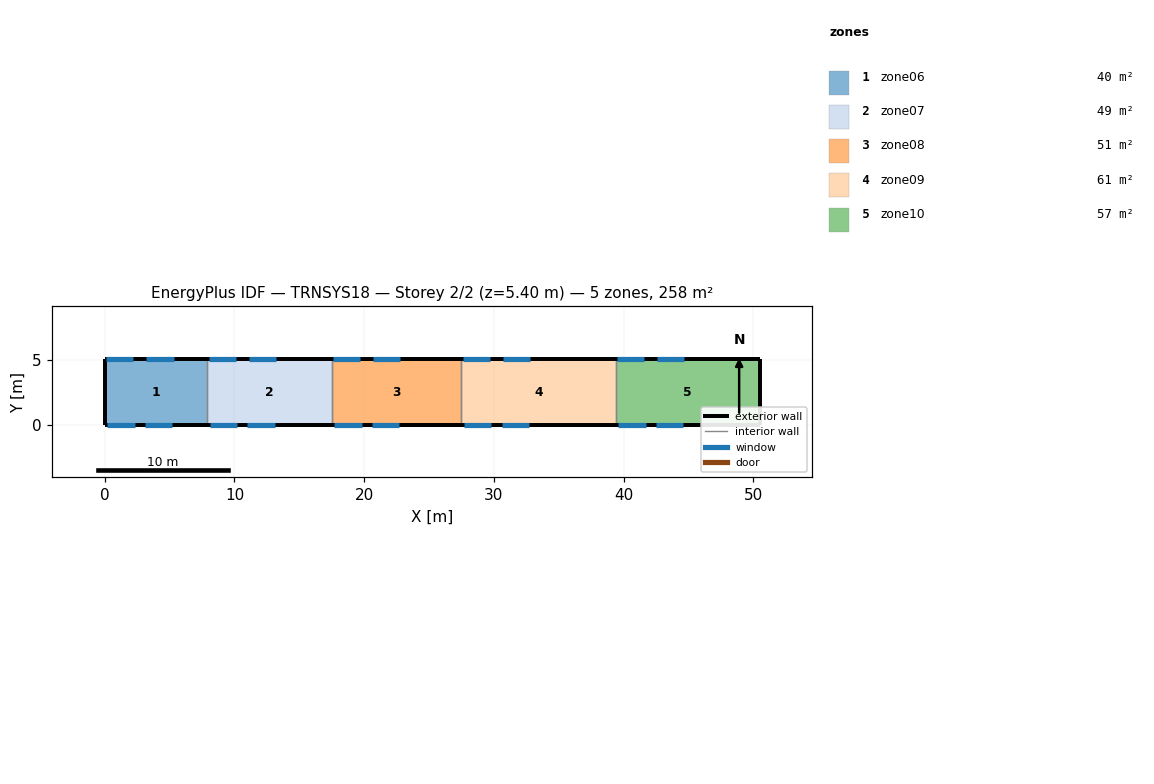
=== STOREY PLAN SPEC (per zone: floor XY polygon, exterior-wall plan segments, windows/doors) ===
zone 1: zone06  (40.3 m²)
  floor: (7.90, 5.10) (7.90, 0.00) (0.00, 0.00) (0.00, 5.10)
  exterior wall: (0.00, 5.10) – (0.00, 0.00)  [5.1 m]
  exterior wall: (7.90, 5.10) – (0.00, 5.10)  [7.9 m]
    window: (2.20, 5.10) – (0.10, 5.10)  [6.5 m²]
    window: (5.30, 5.10) – (3.20, 5.10)  [6.5 m²]
  exterior wall: (0.00, 0.00) – (7.90, 0.00)  [7.9 m]
    window: (0.20, 0.00) – (2.30, 0.00)  [6.9 m²]
    window: (3.10, 0.00) – (5.20, 0.00)  [6.9 m²]
  interior walls: 1
zone 2: zone07  (49.0 m²)
  floor: (17.50, 5.10) (17.50, 0.00) (7.90, 0.00) (7.90, 5.10)
  exterior wall: (17.50, 5.10) – (7.90, 5.10)  [9.6 m]
    window: (10.10, 5.10) – (8.00, 5.10)  [6.5 m²]
    window: (13.20, 5.10) – (11.10, 5.10)  [6.5 m²]
  exterior wall: (7.90, 0.00) – (17.50, 0.00)  [9.6 m]
    window: (8.10, 0.00) – (10.20, 0.00)  [6.9 m²]
    window: (11.00, 0.00) – (13.10, 0.00)  [6.9 m²]
  interior walls: 2
zone 3: zone08  (51.0 m²)
  floor: (27.50, 5.10) (27.50, 0.00) (17.50, 0.00) (17.50, 5.10)
  exterior wall: (27.50, 5.10) – (17.50, 5.10)  [10.0 m]
    window: (19.70, 5.10) – (17.60, 5.10)  [6.5 m²]
    window: (22.80, 5.10) – (20.70, 5.10)  [6.5 m²]
  exterior wall: (17.50, 0.00) – (27.50, 0.00)  [10.0 m]
    window: (17.70, 0.00) – (19.80, 0.00)  [6.9 m²]
    window: (20.60, 0.00) – (22.70, 0.00)  [6.9 m²]
  interior walls: 2
zone 4: zone09  (60.7 m²)
  floor: (39.40, 5.10) (39.40, 0.00) (27.50, 0.00) (27.50, 5.10)
  exterior wall: (39.40, 5.10) – (27.50, 5.10)  [11.9 m]
    window: (29.70, 5.10) – (27.60, 5.10)  [6.5 m²]
    window: (32.80, 5.10) – (30.70, 5.10)  [6.5 m²]
  exterior wall: (27.50, 0.00) – (39.40, 0.00)  [11.9 m]
    window: (27.70, 0.00) – (29.80, 0.00)  [6.9 m²]
    window: (30.60, 0.00) – (32.70, 0.00)  [6.9 m²]
  interior walls: 2
zone 5: zone10  (56.6 m²)
  floor: (50.50, 5.10) (50.50, 0.00) (39.40, 0.00) (39.40, 5.10)
  exterior wall: (50.50, 0.00) – (50.50, 5.10)  [5.1 m]
  exterior wall: (50.50, 5.10) – (39.40, 5.10)  [11.1 m]
    window: (41.60, 5.10) – (39.50, 5.10)  [6.5 m²]
    window: (44.70, 5.10) – (42.60, 5.10)  [6.5 m²]
  exterior wall: (39.40, 0.00) – (50.50, 0.00)  [11.1 m]
    window: (39.60, 0.00) – (41.70, 0.00)  [6.9 m²]
    window: (42.50, 0.00) – (44.60, 0.00)  [6.9 m²]
  interior walls: 1

=== DERIVED (storey summary) ===
Building: TRNSYS18
Storey: 2 of 2  (floor level z = 5.40 m)
Storey gross floor area: 257.6 m²
Zones on this storey: 5
  - zone06: floor 40.3 m²; exterior wall 20.9 m (112.9 m²); 4 window(s) 26.9 m²; WWR 23.8%
  - zone07: floor 49.0 m²; exterior wall 19.2 m (103.7 m²); 4 window(s) 26.9 m²; WWR 25.9%
  - zone08: floor 51.0 m²; exterior wall 20.0 m (108.0 m²); 4 window(s) 26.9 m²; WWR 24.9%
  - zone09: floor 60.7 m²; exterior wall 23.8 m (128.5 m²); 4 window(s) 26.9 m²; WWR 20.9%
  - zone10: floor 56.6 m²; exterior wall 27.3 m (147.4 m²); 4 window(s) 26.9 m²; WWR 18.2%
Zone adjacency: (none detected)